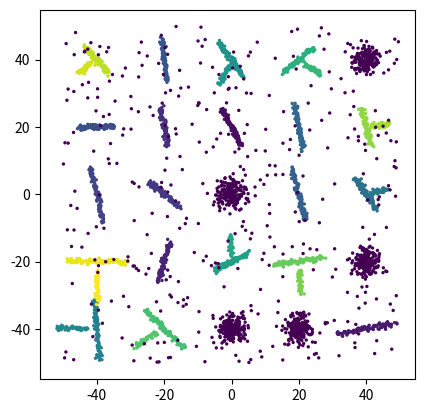

Write Python code to recreate this figure.
import numpy as np
import numpy.random as rand
import random


def gen_data(lin_clusts=10,
             lin_num=100,
             lin_R=2,
             int_clusts=10,
             int_num=100,
             int_R=2,
             iso_clusts=5,
             iso_num=200,
             iso_R=10,
             noise_num=400,
             x_min=-50,
             x_max=50,
             y_min=-50,
             y_max=50):
    def gen(clusts, num_pts, R, inds, subdivs_across, len_mult=1):
        data = []
        lab = []

        def unif():
            return rand.uniform(low=-0.5, high=0.5)

        x_diff = (x_max - x_min) / subdivs_across
        y_diff = (y_max - y_min) / subdivs_across

        for i in range(clusts):
            subdiv_idx = inds.pop(random.randint(0, len(inds) - 1))
            subdiv_y = subdiv_idx // subdivs_across
            subdiv_x = subdiv_idx % subdivs_across
            x = (subdiv_x + .5) * x_diff + x_min
            y = (subdiv_y + .5) * y_diff + y_min
            s = unif() * np.pi
            length = rand.uniform(low=.5, high=1) * min(x_diff, y_diff) / 2.5 * len_mult + 1
            top_x = x + length * np.sin(s)
            bot_x = x - length * np.sin(s)
            top_y = y + length * np.cos(s)
            bot_y = y - length * np.cos(s)

            dx = (bot_x - top_x) / (num_pts - 1)
            dy = (bot_y - top_y) / (num_pts - 1)
            for j in range(num_pts):
                x1 = top_x + dx * j
                y1 = top_y + dy * j

                ddx = unif() * R * (rand.uniform() + .1)
                ddy = unif() * R * (rand.uniform() + .1)
                data.append([x1 + ddx, y1 + ddy])
                lab.append(i)

            subdiv_idx += 1

        return data, lab, inds

    def gen_int(clusts, num_pts, R, inds, subdivs_across, lab_start):
        data = []
        lab = []

        def unif():
            return rand.uniform(low=-0.5, high=0.5)

        x_diff = (x_max - x_min) / subdivs_across
        y_diff = (y_max - y_min) / subdivs_across

        for i in range(clusts):
            subdiv_idx = inds.pop(random.randint(0, len(inds) - 1))
            subdiv_y = subdiv_idx // subdivs_across
            subdiv_x = subdiv_idx % subdivs_across
            x = (subdiv_x + .5) * x_diff + x_min
            y = (subdiv_y + .5) * y_diff + y_min
            s = unif() * np.pi

            int_angle = (random.uniform(.3, .7) + random.randint(0, 1)) * np.pi

            length = rand.uniform(low=.5, high=1) * min(x_diff, y_diff) / 2.5 + 1
            top_x = x + length * np.sin(s)
            bot_x = x - length * np.sin(s)
            top_y = y + length * np.cos(s)
            bot_y = y - length * np.cos(s)

            sep_frac = random.uniform(.2, .4)

            top_x_2 = x + (1+sep_frac)*length * np.sin(s + int_angle)
            bot_x_2 = x + sep_frac * length * np.sin(s + int_angle)
            top_y_2 = y + (1+sep_frac)*length * np.cos(s + int_angle)
            bot_y_2 = y + sep_frac * length * np.cos(s + int_angle)

            dx = (bot_x - top_x) / (num_pts - 1)
            dy = (bot_y - top_y) / (num_pts - 1)

            dx_2 = (bot_x_2 - top_x_2) / (np.floor(num_pts / 2) - 1)
            dy_2 = (bot_y_2 - top_y_2) / (np.floor(num_pts / 2) - 1)
            for j in range(num_pts):
                x1 = top_x + dx * j
                y1 = top_y + dy * j

                ddx = unif() * R * (rand.uniform() + .1)
                ddy = unif() * R * (rand.uniform() + .1)
                data.append([x1 + ddx, y1 + ddy])
                lab.append(lab_start + 2 * i)

            subdiv_idx += 1

            for j in range(int(np.floor(num_pts / 2))):
                x1 = top_x_2 + dx_2 * j
                y1 = top_y_2 + dy_2 * j

                ddx = unif() * R * (rand.uniform() + .1)
                ddy = unif() * R * (rand.uniform() + .1)
                data.append([x1 + ddx, y1 + ddy])
                lab.append(lab_start + 2 * i + 1)

            subdiv_idx += 1

        return data, lab, inds

    subdivs_across = np.ceil(np.sqrt(lin_clusts + iso_clusts + int_clusts))

    inds = list(range(lin_clusts + iso_clusts + int_clusts))
    data = []
    labels = []

    lin_data, lin_labels, inds = gen(lin_clusts, lin_num, lin_R, inds, subdivs_across)

    data = [*data, *lin_data]
    labels = [*labels, *lin_labels]

    int_data, int_labels, inds = gen_int(int_clusts, int_num, int_R, inds, subdivs_across, max(labels) + 1)

    data = [*data, *int_data]
    labels = [*labels, *int_labels]

    iso_data, iso_labels, _ = gen(iso_clusts, iso_num, iso_R, inds, subdivs_across, len_mult=0)

    iso_labels = list(map(lambda x: -1, iso_labels))

    data = [*data, *iso_data]
    labels = [*labels, *iso_labels]

    noise_data = []
    noise_labels = []

    for j in range(noise_num):
        noise_data.append(
            [rand.uniform(x_min, x_max),
             rand.uniform(y_min, y_max)]
        )
        noise_labels.append(-1)

    data = [*data, *noise_data]
    labels = [*labels, *noise_labels]

    return data, labels


if __name__ == '__main__':
    import numpy as np
    import matplotlib.pyplot as plt

    data, labels = gen_data()
    data = np.array(data)
    fig1 = plt.figure()
    ax = fig1.add_subplot(111)
    ax.set_aspect('equal', adjustable='box')

    plt.scatter(data[:, 0], data[:, 1], c=labels, marker='o', s=(2 * 72. / fig1.dpi) ** 2)
    plt.show()
